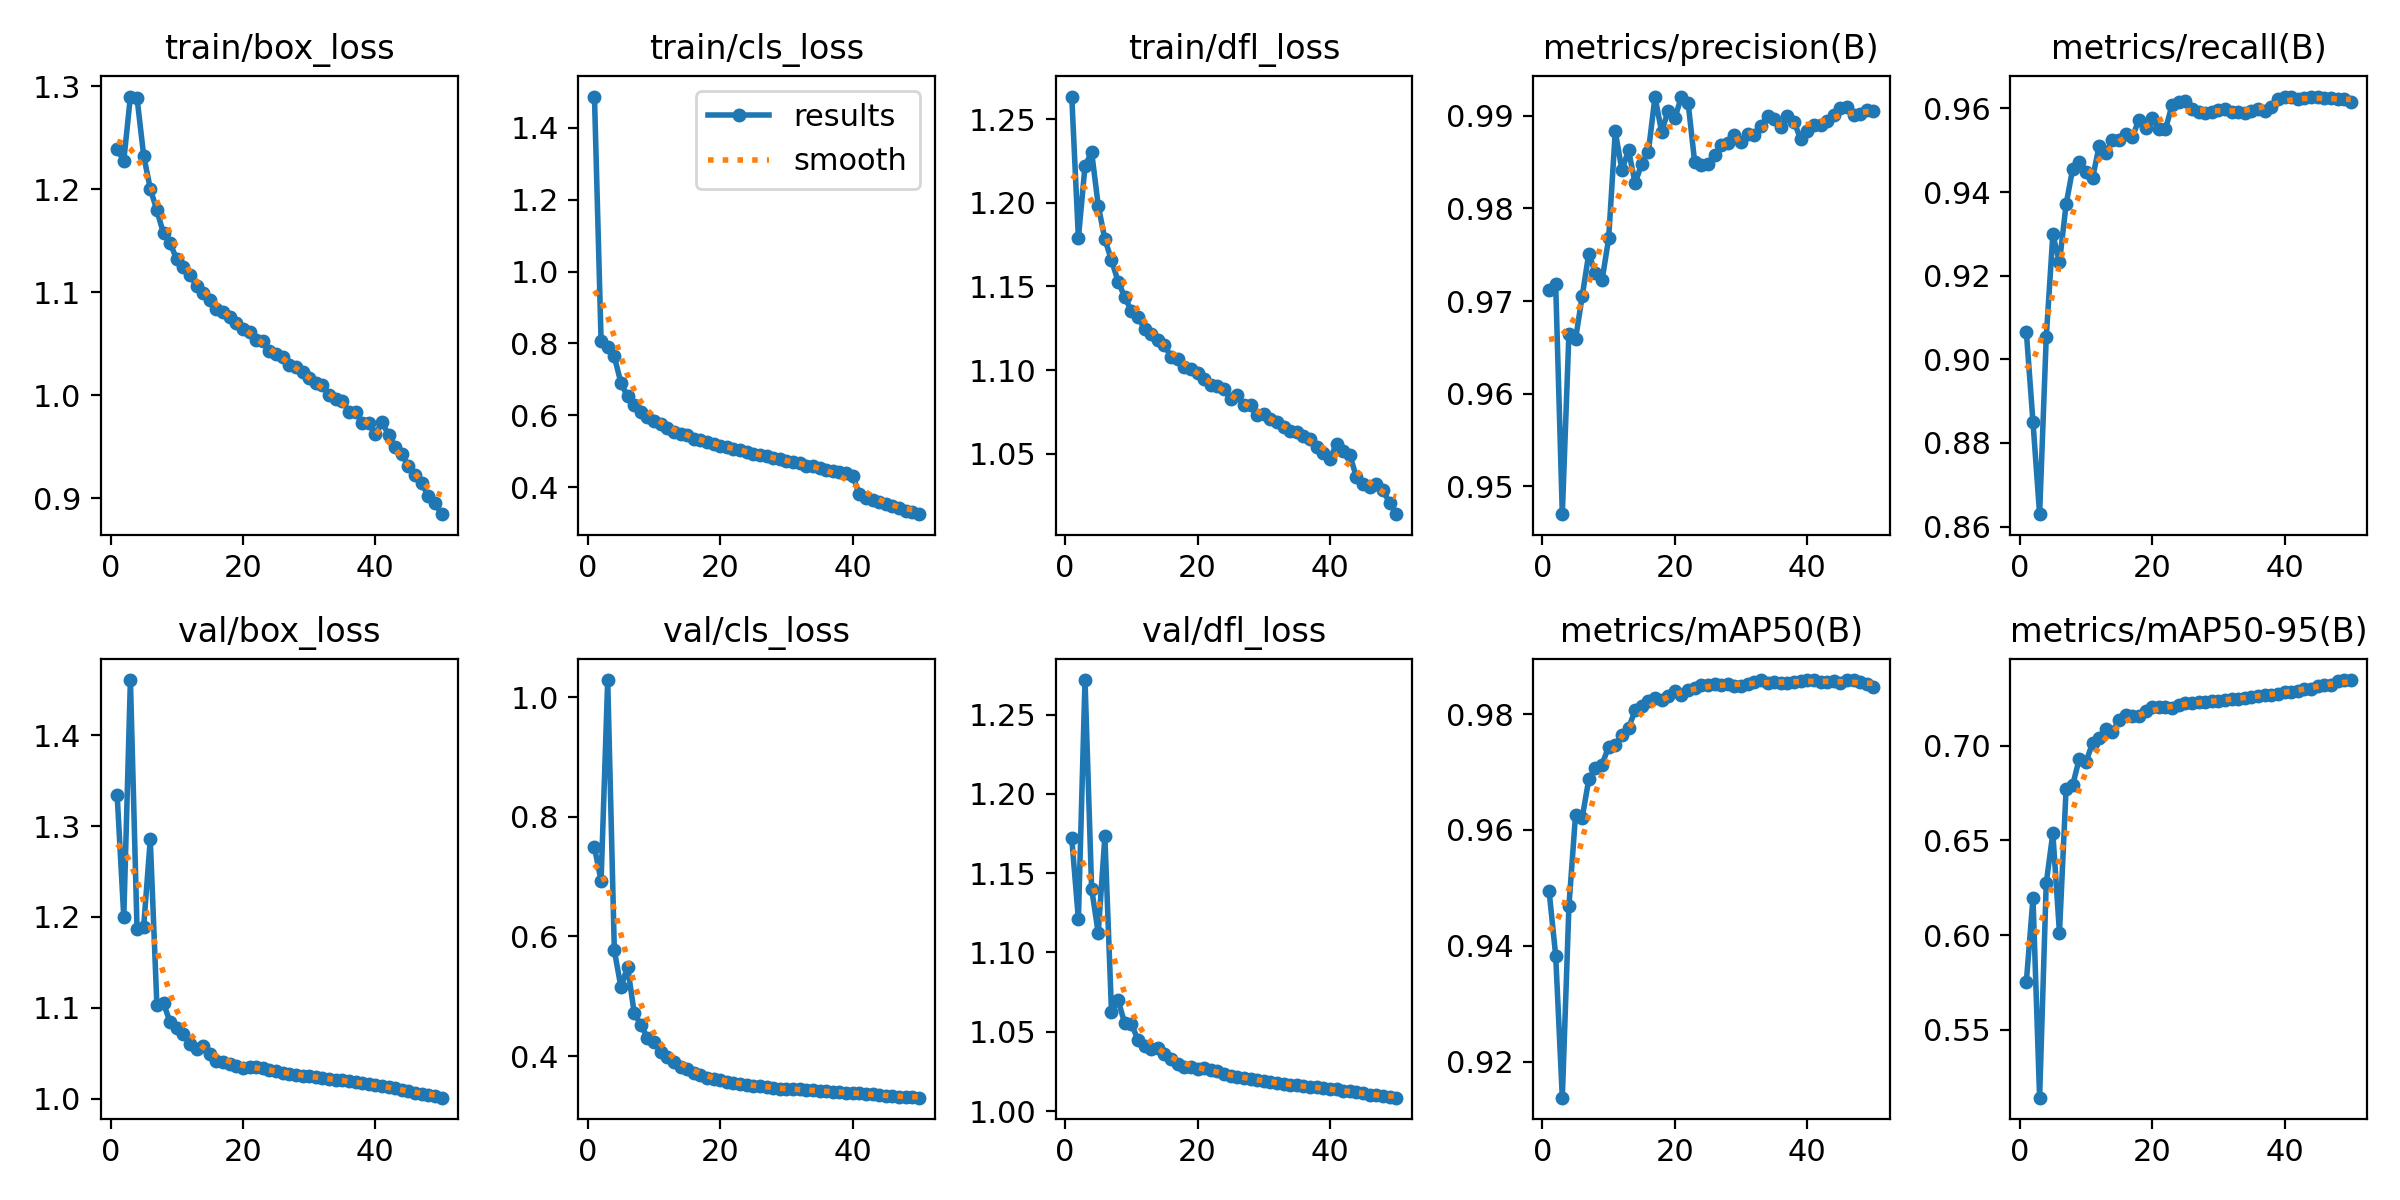

Source data for this figure (header and first rows):
epoch, time, train/box_loss, train/cls_loss, train/dfl_loss, metrics/precision(B), metrics/recall(B), metrics/mAP50(B), metrics/mAP50-95(B), val/box_loss, val/cls_loss, val/dfl_loss, lr/pg0, lr/pg1, lr/pg2
1, 231.6, 1.239, 1.487, 1.264, 0.9712, 0.9065, 0.9495, 0.5755, 1.334, 0.7491, 1.172, 0.003329, 0.003329, 0.003329
2, 450.2, 1.228, 0.807, 1.179, 0.9718, 0.885, 0.9383, 0.6196, 1.2, 0.6928, 1.121, 0.00653, 0.00653, 0.00653
3, 668.2, 1.29, 0.7896, 1.222, 0.947, 0.863, 0.9138, 0.5142, 1.461, 1.028, 1.272, 0.0096, 0.0096, 0.0096
4, 886.8, 1.289, 0.7637, 1.23, 0.9665, 0.9052, 0.9469, 0.6274, 1.187, 0.5768, 1.14, 0.009406, 0.009406, 0.009406
5, 1105, 1.233, 0.6898, 1.198, 0.9659, 0.9299, 0.9626, 0.6538, 1.189, 0.5151, 1.112, 0.009208, 0.009208, 0.009208
6, 1323, 1.201, 0.6526, 1.178, 0.9705, 0.9232, 0.9621, 0.6013, 1.285, 0.5493, 1.173, 0.00901, 0.00901, 0.00901
7, 1541, 1.179, 0.6288, 1.166, 0.9751, 0.937, 0.9687, 0.6771, 1.103, 0.4724, 1.063, 0.008812, 0.008812, 0.008812
8, 1759, 1.157, 0.609, 1.153, 0.973, 0.9456, 0.9708, 0.6793, 1.105, 0.4521, 1.07, 0.008614, 0.008614, 0.008614
9, 1977, 1.147, 0.5943, 1.144, 0.9722, 0.9472, 0.9713, 0.6931, 1.084, 0.431, 1.055, 0.008416, 0.008416, 0.008416
10, 2195, 1.132, 0.5829, 1.135, 0.9768, 0.9449, 0.9744, 0.6915, 1.078, 0.4231, 1.055, 0.008218, 0.008218, 0.008218
11, 2413, 1.125, 0.5764, 1.132, 0.9883, 0.9433, 0.9747, 0.7014, 1.071, 0.4076, 1.045, 0.00802, 0.00802, 0.00802
12, 2631, 1.117, 0.5649, 1.124, 0.9842, 0.9511, 0.9764, 0.7039, 1.06, 0.3988, 1.041, 0.007822, 0.007822, 0.007822
13, 2849, 1.106, 0.5545, 1.122, 0.9863, 0.9494, 0.9775, 0.7087, 1.055, 0.3895, 1.039, 0.007624, 0.007624, 0.007624
14, 3068, 1.1, 0.5484, 1.118, 0.9827, 0.9525, 0.9807, 0.7073, 1.058, 0.3818, 1.04, 0.007426, 0.007426, 0.007426
15, 3287, 1.093, 0.5462, 1.115, 0.9848, 0.9525, 0.9815, 0.7133, 1.049, 0.3789, 1.036, 0.007228, 0.007228, 0.007228
16, 3505, 1.084, 0.5332, 1.108, 0.9861, 0.9539, 0.9822, 0.7162, 1.042, 0.3715, 1.033, 0.00703, 0.00703, 0.00703
17, 3723, 1.081, 0.5323, 1.106, 0.992, 0.9531, 0.9828, 0.7155, 1.041, 0.3685, 1.03, 0.006832, 0.006832, 0.006832
18, 3941, 1.076, 0.5247, 1.102, 0.9883, 0.9573, 0.9824, 0.7156, 1.038, 0.3631, 1.028, 0.006634, 0.006634, 0.006634
19, 4158, 1.07, 0.5204, 1.101, 0.9906, 0.9554, 0.9831, 0.7181, 1.036, 0.3622, 1.028, 0.006436, 0.006436, 0.006436
20, 4376, 1.064, 0.5156, 1.098, 0.9898, 0.9576, 0.984, 0.7203, 1.034, 0.3595, 1.026, 0.006238, 0.006238, 0.006238
21, 4592, 1.061, 0.5109, 1.095, 0.9921, 0.955, 0.9833, 0.7205, 1.035, 0.3572, 1.027, 0.00604, 0.00604, 0.00604
22, 4810, 1.053, 0.5052, 1.091, 0.9914, 0.955, 0.9842, 0.7203, 1.035, 0.3546, 1.026, 0.005842, 0.005842, 0.005842
23, 5026, 1.052, 0.505, 1.09, 0.985, 0.9607, 0.9846, 0.7201, 1.034, 0.3529, 1.025, 0.005644, 0.005644, 0.005644
24, 5244, 1.043, 0.4985, 1.089, 0.9847, 0.9616, 0.985, 0.7217, 1.032, 0.3522, 1.023, 0.005446, 0.005446, 0.005446
25, 5462, 1.04, 0.4936, 1.083, 0.9848, 0.9619, 0.9851, 0.7224, 1.03, 0.3505, 1.022, 0.005248, 0.005248, 0.005248
26, 5679, 1.037, 0.4901, 1.085, 0.9858, 0.9599, 0.9851, 0.7225, 1.029, 0.3495, 1.022, 0.00505, 0.00505, 0.00505
27, 5897, 1.029, 0.4868, 1.079, 0.9868, 0.9592, 0.9851, 0.7228, 1.027, 0.3489, 1.021, 0.004852, 0.004852, 0.004852
28, 6115, 1.027, 0.482, 1.079, 0.987, 0.9588, 0.9853, 0.7231, 1.027, 0.3474, 1.02, 0.004654, 0.004654, 0.004654
29, 6333, 1.023, 0.479, 1.073, 0.988, 0.9591, 0.9849, 0.7235, 1.025, 0.3459, 1.02, 0.004456, 0.004456, 0.004456
30, 6551, 1.016, 0.4733, 1.074, 0.9872, 0.9595, 0.9848, 0.7234, 1.025, 0.3451, 1.019, 0.004258, 0.004258, 0.004258
31, 6763, 1.012, 0.4706, 1.071, 0.988, 0.9597, 0.9852, 0.7239, 1.024, 0.3443, 1.018, 0.00406, 0.00406, 0.00406
32, 6972, 1.01, 0.4679, 1.069, 0.988, 0.9591, 0.9855, 0.7248, 1.023, 0.3443, 1.018, 0.003862, 0.003862, 0.003862
33, 7182, 1, 0.4603, 1.066, 0.9889, 0.9591, 0.9859, 0.7248, 1.022, 0.3435, 1.017, 0.003664, 0.003664, 0.003664
34, 7391, 0.9962, 0.4599, 1.063, 0.99, 0.9588, 0.9854, 0.7253, 1.021, 0.3428, 1.017, 0.003466, 0.003466, 0.003466
35, 7600, 0.9947, 0.4536, 1.063, 0.9897, 0.9593, 0.9855, 0.7256, 1.02, 0.3419, 1.016, 0.003268, 0.003268, 0.003268
36, 7809, 0.984, 0.4492, 1.061, 0.9888, 0.9599, 0.9854, 0.7264, 1.019, 0.3414, 1.016, 0.00307, 0.00307, 0.00307
37, 8019, 0.9839, 0.4455, 1.059, 0.99, 0.9593, 0.9855, 0.7268, 1.018, 0.3407, 1.015, 0.002872, 0.002872, 0.002872
38, 8228, 0.9734, 0.4416, 1.054, 0.9894, 0.9603, 0.9856, 0.727, 1.017, 0.3399, 1.015, 0.002674, 0.002674, 0.002674
39, 8438, 0.973, 0.4405, 1.05, 0.9875, 0.9623, 0.9858, 0.7275, 1.016, 0.3392, 1.014, 0.002476, 0.002476, 0.002476
40, 8646, 0.9621, 0.4323, 1.047, 0.9884, 0.9628, 0.9858, 0.7281, 1.015, 0.3382, 1.014, 0.002278, 0.002278, 0.002278
41, 8892, 0.9739, 0.3809, 1.056, 0.989, 0.9628, 0.9858, 0.7283, 1.014, 0.3378, 1.014, 0.00208, 0.00208, 0.00208
42, 9109, 0.9613, 0.3709, 1.052, 0.9891, 0.9622, 0.9855, 0.729, 1.013, 0.3368, 1.013, 0.001882, 0.001882, 0.001882
43, 9327, 0.95, 0.3644, 1.049, 0.9895, 0.9624, 0.9856, 0.7296, 1.011, 0.336, 1.012, 0.001684, 0.001684, 0.001684
44, 9544, 0.9428, 0.3598, 1.036, 0.9901, 0.9628, 0.9858, 0.73, 1.01, 0.335, 1.012, 0.001486, 0.001486, 0.001486
45, 9762, 0.9312, 0.3531, 1.032, 0.9909, 0.9628, 0.9854, 0.7316, 1.008, 0.3342, 1.011, 0.001288, 0.001288, 0.001288
46, 9979, 0.9227, 0.3489, 1.03, 0.9909, 0.9624, 0.9858, 0.732, 1.007, 0.3335, 1.01, 0.00109, 0.00109, 0.00109
47, 10197, 0.9148, 0.3423, 1.032, 0.9901, 0.9624, 0.9859, 0.7322, 1.005, 0.3325, 1.01, 0.000892, 0.000892, 0.000892
48, 10414, 0.9021, 0.335, 1.028, 0.9902, 0.9623, 0.9856, 0.7341, 1.004, 0.3321, 1.009, 0.000694, 0.000694, 0.000694
49, 10633, 0.8954, 0.3306, 1.021, 0.9907, 0.9621, 0.9851, 0.7345, 1.003, 0.3311, 1.009, 0.000496, 0.000496, 0.000496
50, 10847, 0.8846, 0.3251, 1.014, 0.9905, 0.9616, 0.9847, 0.7346, 1.001, 0.3306, 1.008, 0.000298, 0.000298, 0.000298
